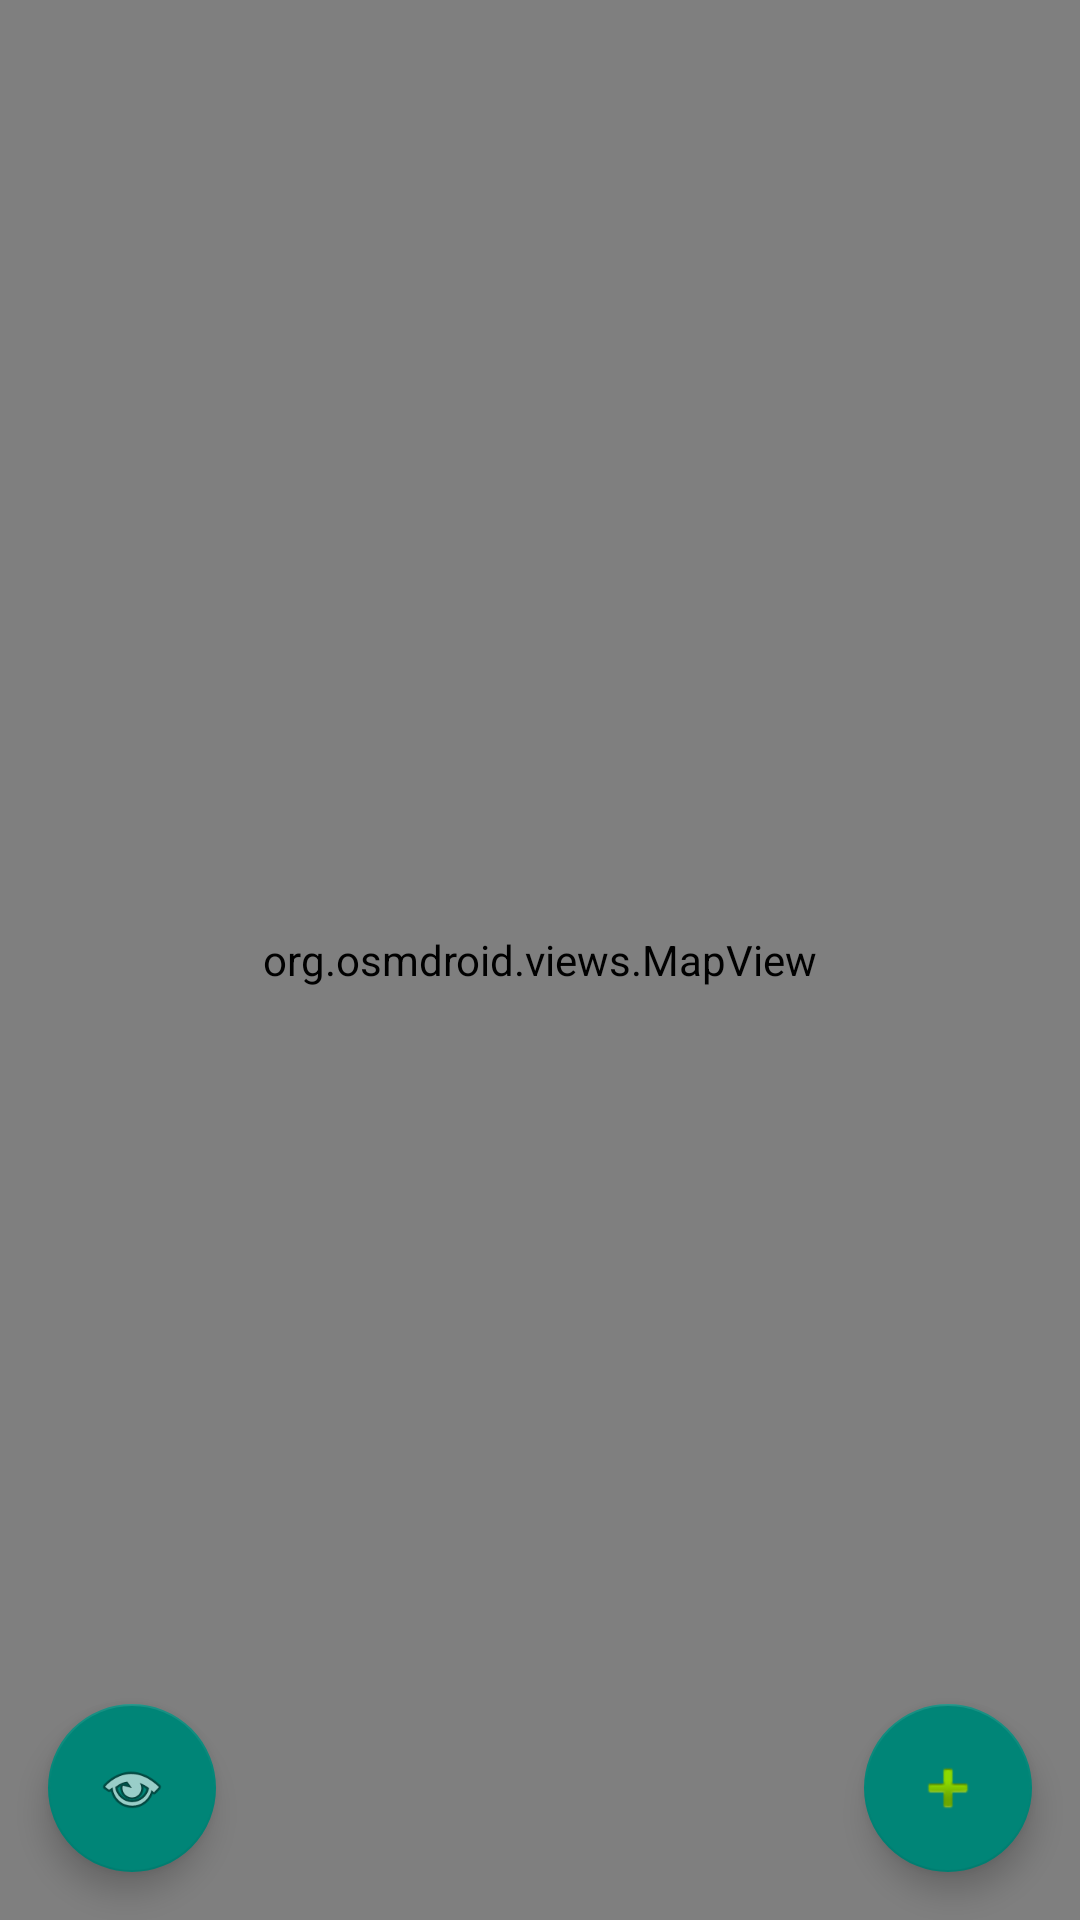

Layout XML and referenced resources for this Android screen:
<!-- AndroidManifest.xml: application theme Theme.AppCompat.DayNight.DarkActionBar -->
<!-- res/layout/activity_main.xml -->
<?xml version="1.0" encoding="utf-8"?>
<RelativeLayout xmlns:android="http://schemas.android.com/apk/res/android"
    android:layout_width="match_parent"
    android:layout_height="match_parent">

    <org.osmdroid.views.MapView
        android:id="@+id/mapView"
        android:layout_width="match_parent"
        android:layout_height="match_parent" />

    <com.google.android.material.floatingactionbutton.FloatingActionButton
        android:id="@+id/fabAddPlace"
        android:layout_width="wrap_content"
        android:layout_height="wrap_content"
        android:layout_alignParentEnd="true"
        android:layout_alignParentBottom="true"
        android:layout_margin="16dp"
        android:src="@android:drawable/ic_input_add" />

    <com.google.android.material.floatingactionbutton.FloatingActionButton
        android:id="@+id/fabViewPlaces"
        android:layout_width="wrap_content"
        android:layout_height="wrap_content"
        android:layout_alignParentStart="true"
        android:layout_alignParentBottom="true"
        android:layout_margin="16dp"
        android:src="@android:drawable/ic_menu_view" />

</RelativeLayout>
<!-- resources referenced by this layout -->
<resources>

</resources>
